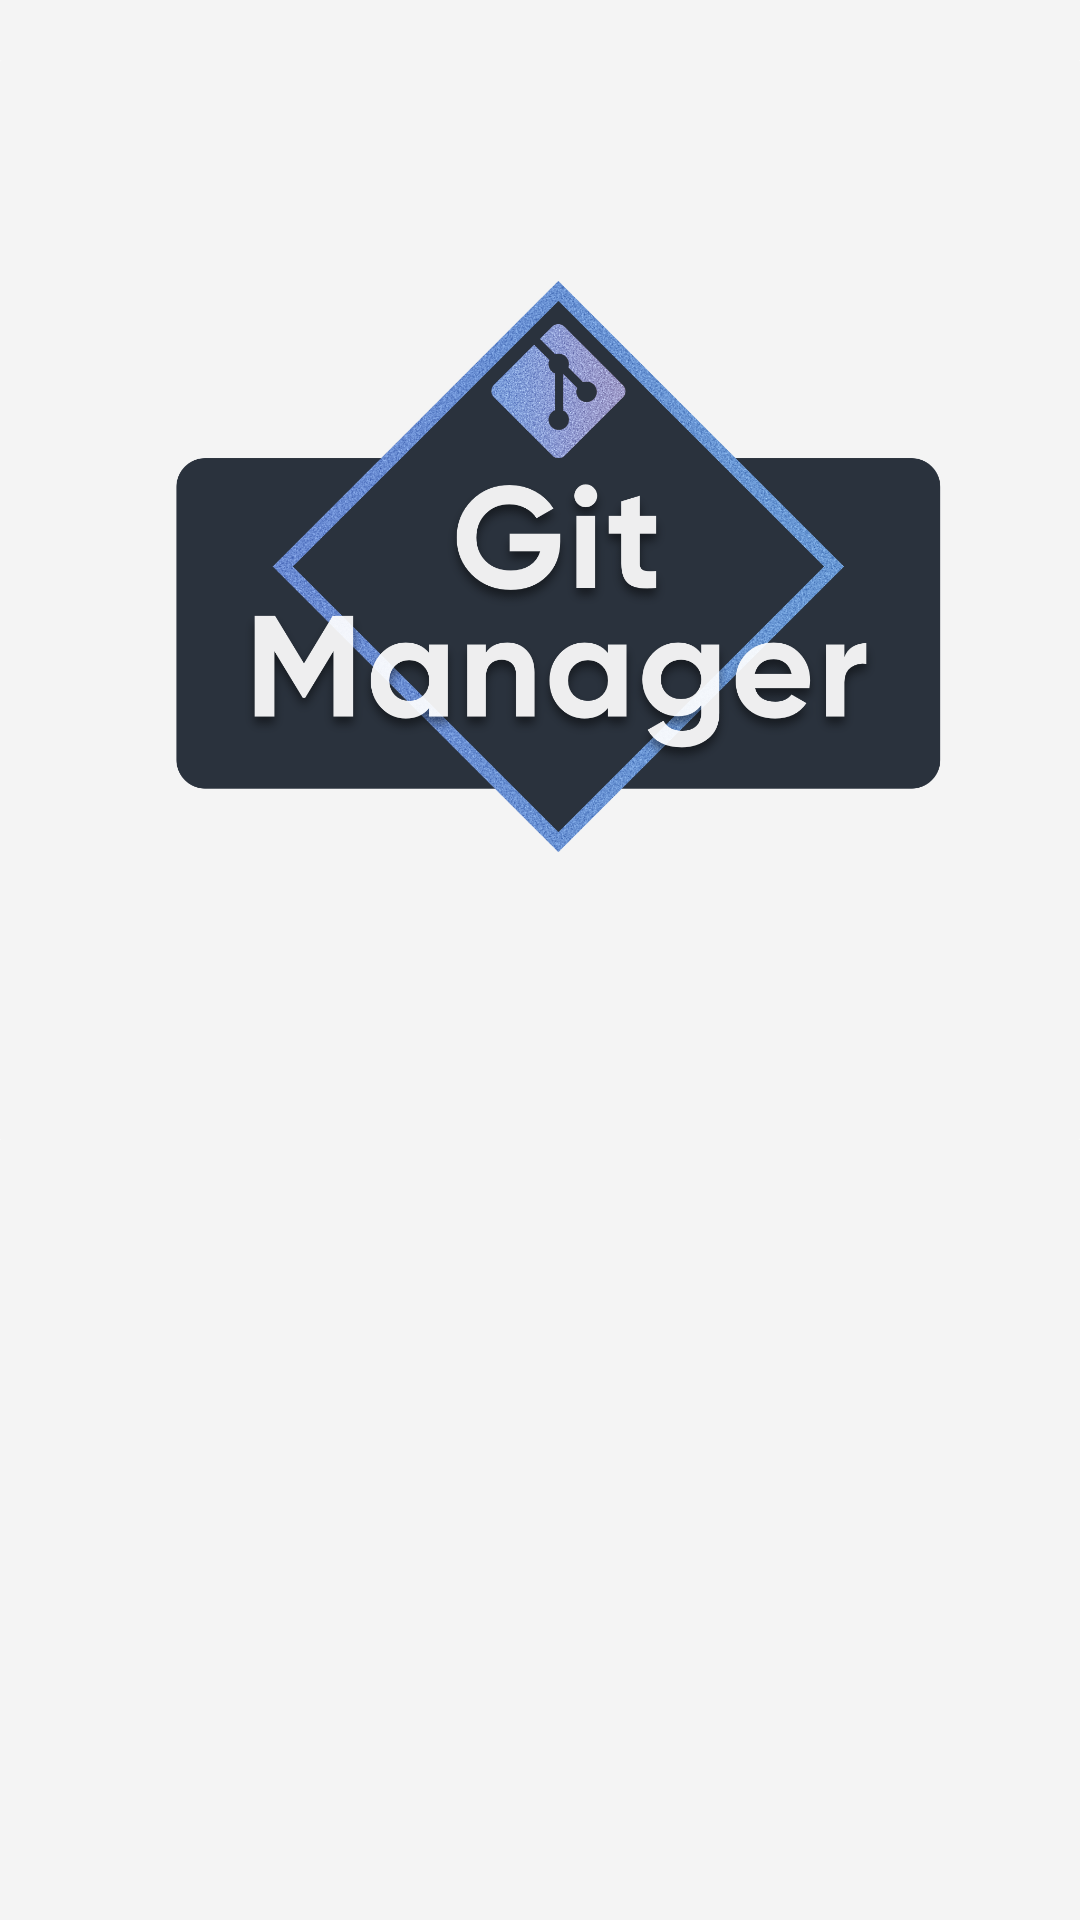

Write the Android layout XML for this screen, with the resource values it uses.
<!-- AndroidManifest.xml: application theme Theme.GitManager -->
<!-- res/layout/activity_main.xml -->
<?xml version="1.0" encoding="utf-8"?>
<androidx.constraintlayout.widget.ConstraintLayout xmlns:android="http://schemas.android.com/apk/res/android"
    xmlns:app="http://schemas.android.com/apk/res-auto"
    xmlns:tools="http://schemas.android.com/tools"
    android:layout_width="match_parent"
    android:layout_height="match_parent"
    android:background="@color/gray_background"
    tools:context=".MainActivity">

    <ImageView
        android:id="@+id/imageView"
        android:layout_width="wrap_content"
        android:layout_height="400dp"
        app:layout_constraintEnd_toEndOf="parent"
        app:layout_constraintStart_toStartOf="parent"
        app:layout_constraintTop_toTopOf="parent"
        android:scaleType="fitCenter"
        app:srcCompat="@drawable/logo" />
</androidx.constraintlayout.widget.ConstraintLayout>
<!-- resources referenced by this layout -->
<resources>
  <color name="gray_background">#F4F4F4</color>
  <!-- drawable logo: png bitmap (drawable, 541375 bytes) -->
  <style name="Theme.GitManager" parent="Theme.MaterialComponents.DayNight.DarkActionBar">
          
          <item name="colorPrimary">@color/purple_500</item>
          <item name="colorPrimaryVariant">@color/purple_700</item>
          <item name="colorOnPrimary">@color/white</item>
          
          <item name="colorSecondary">@color/teal_200</item>
          <item name="colorSecondaryVariant">@color/teal_700</item>
          <item name="colorOnSecondary">@color/black</item>
          
          <item name="android:statusBarColor" tools:targetApi="l">?attr/colorPrimaryVariant</item>
          
      </style>
  <color name="purple_500">#FF6200EE</color>
  <color name="purple_700">#FF3700B3</color>
  <color name="white">#FFFFFFFF</color>
  <color name="teal_200">#FF03DAC5</color>
  <color name="teal_700">#FF018786</color>
  <color name="black">#FF000000</color>
</resources>
